The GitHub repository Jarrett-Blair/Intro-to-CV-for-Ecologists contains a labelled image folder "Images" with 25 categories: Brachinus alternans, Brachinus cyanochroaticus, Calathus advena, Carabus maeander maeander, Carabus nemoralis nemoralis, Chlaenius aestivus, Cicindela punctulata, Cyclotrachelus furtivus, Cyclotrachelus torvus, Discoderus parallelus, Discoderus robustus, Euryderus grossus, Pasimachus californicus, Pasimachus elongatus, Pasimachus strenuus, Pasimachus subsulcatus, Patrobus lecontei, Poecilus lucublandus, Pterostichus corvinus, Pterostichus melanarius melanarius, Pterostichus novus, Pterostichus stygicus, Scarites subterraneus, Selenophorus planipennis, Synuchus impunctatus. Examples follow, each with its label.

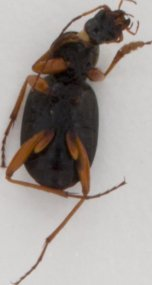
Label: Chlaenius aestivus

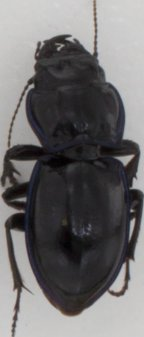
Label: Pasimachus elongatus

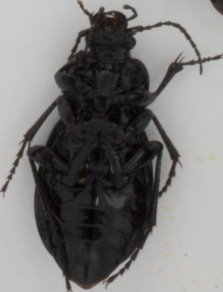
Label: Carabus nemoralis nemoralis

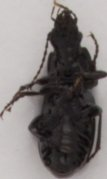
Label: Pterostichus melanarius melanarius

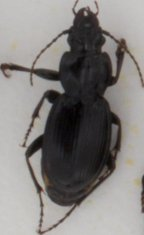
Label: Cyclotrachelus furtivus

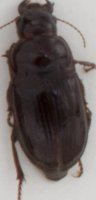
Label: Euryderus grossus
